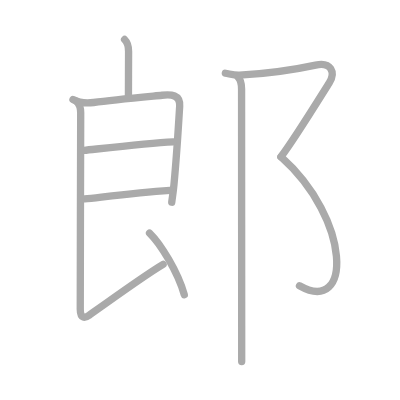
t = 0.00 s
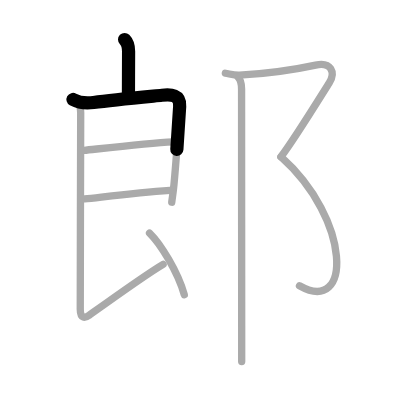
t = 1.75 s
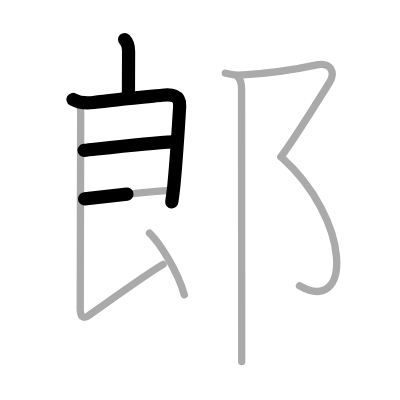
t = 3.50 s
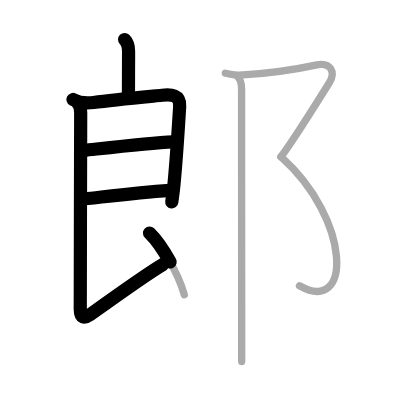
t = 5.50 s
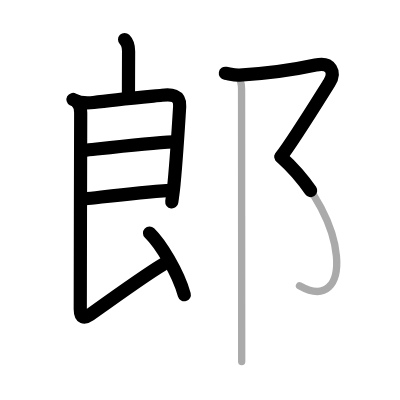
t = 7.25 s
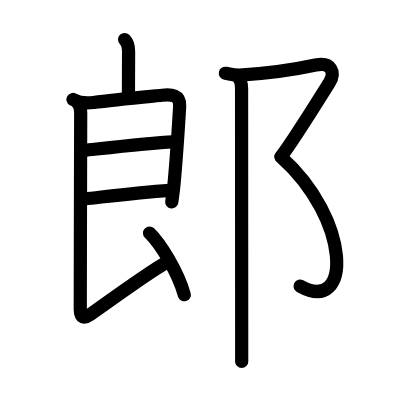
t = 9.00 s

The animated SVG that drew these frames (rendered in a browser with its animation timeline set to each time). Animation: 9 SMIL elements (animate=9); one cycle of 9.00 s.

<?xml version="1.0" standalone="no"?>
<!DOCTYPE svg PUBLIC "-//W3C//DTD SVG 1.1//EN"   "http://www.w3.org/Graphics/SVG/1.1/DTD/svg11.dtd">
<svg width="400px" height="400px"  version="1.1" xmlns="http://www.w3.org/2000/svg">
  <defs>
    <marker id="Triangle" viewBox="0 0 10 10" refX="0" refY="5" markerUnits="strokeWidth" markerWidth="3" style="stroke-opacity:0%;fill:#aaaaaa;" markerHeight="2" orient="auto">
      <path d="M 0 0 L 10 5 L 0 10 z" />
    </marker>
    
    <marker id="Arrow" viewBox="0 0 10 10" refX="5" refY="5" markerUnits="strokeWidth" markerWidth="1.8" style="stroke-opacity:0%;fill:#770000;" markerHeight="2" orient="auto">
      <path d="M 0 4 L 6 4 L 4 1 L 10 5 L 4 9 L 6 6 L 0 6 z" />
        <circle cx="5" cy="5" r="5" />
      </marker>
    
    <marker id="TriangleRed" viewBox="0 0 10 10" refX="0" refY="5" markerUnits="strokeWidth" markerWidth="3" style="stroke-opacity:0%;fill:#CC0000;" markerHeight="2" orient="auto">
      <path d="M 0 0 L 10 5 L 0 10 z" />
    </marker>
    
    <marker id="ArrowRed" viewBox="0 0 10 10" refX="5" refY="5" markerUnits="strokeWidth" markerWidth="1.8" style="stroke-opacity:0%;fill:#CC0000;" markerHeight="2" orient="auto">
      <path d="M 0 4 L 6 4 L 4 1 L 10 5 L 4 9 L 6 6 L 0 6 z" />
        <circle cx="5" cy="5" r="5" />
      </marker>
    
  </defs>
  
  <path style="fill:#ffffff; fill-opacity:100%; fill-rule:evenodd; stroke-width:0;" d="M 0 0 L 400px 0 L 400px 400px L 0 400px L 0 0" />

  <g transform="scale(3.6697247706422 3.6697247706422)">
<path style="fill:none; fill-opacity:0%; fill-rule:evenodd; stroke:#aaaaaa; stroke-opacity:100%; stroke-width: 1.5pt; stroke-linejoin:round; stroke-linecap:round;" d="M33.95 10.76c0.9 0.9 1.09 1.74 1.09 3.25C35.04 15.14 35 23.23 35 26"></path>
<path style="fill:none; fill-opacity:0%; fill-rule:evenodd; stroke:#aaaaaa; stroke-opacity:100%; stroke-width: 1.5pt; stroke-linejoin:round; stroke-linecap:round;" d="M19.89 27.11c1.61 0.89 3.35 1.12 5.61 0.82c5.37-0.72 14.9-1.6 18.64-1.97c2.48-0.25 5.02-0.23 4.82 3.02c-0.35 5.83-0.88 14.23-1.55 21.25c-0.19 2.02-0.39 3.17-0.61 4.87"></path>
<path style="fill:none; fill-opacity:0%; fill-rule:evenodd; stroke:#aaaaaa; stroke-opacity:100%; stroke-width: 1.5pt; stroke-linejoin:round; stroke-linecap:round;" d="M22.91 40.98C27.5 40.5 40.25 39 47.2 38.66"></path>
<path style="fill:none; fill-opacity:0%; fill-rule:evenodd; stroke:#aaaaaa; stroke-opacity:100%; stroke-width: 1.5pt; stroke-linejoin:round; stroke-linecap:round;" d="M23.05 54.21c4.97-0.52 13.83-1.71 23.25-2.34"></path>
<path style="fill:none; fill-opacity:0%; fill-rule:evenodd; stroke:#aaaaaa; stroke-opacity:100%; stroke-width: 1.5pt; stroke-linejoin:round; stroke-linecap:round;" d="M20.89 27.61c0.94 0.94 1.1 1.77 1.1 3.11c0 1.02-0.12 43.69-0.12 53.53c0 2.61 1.25 2.5 2.44 1.65c4.16-2.98 15.52-11.15 20.14-13.87"></path>
<path style="fill:none; fill-opacity:0%; fill-rule:evenodd; stroke:#aaaaaa; stroke-opacity:100%; stroke-width: 1.5pt; stroke-linejoin:round; stroke-linecap:round;" d="M40.75 63.5c3.01 2.91 7.75 10.67 9.47 16.81"></path>
<path style="fill:none; fill-opacity:0%; fill-rule:evenodd; stroke:#aaaaaa; stroke-opacity:100%; stroke-width: 1.5pt; stroke-linejoin:round; stroke-linecap:round;" d="M61.41 19.96c1.59 0.29 2.55 0.59 3.84 0.52C73.5 20 79 19.25 86 17.73c4.23-0.92 5.54 1.99 3.7 4.89c-1.84 2.9-9.92 15.98-13.15 20.12"></path>
<path style="fill:none; fill-opacity:0%; fill-rule:evenodd; stroke:#aaaaaa; stroke-opacity:100%; stroke-width: 1.5pt; stroke-linejoin:round; stroke-linecap:round;" d="M76.56 42.74C95.75 59.88 96 86 81.61 77.88"></path>
<path style="fill:none; fill-opacity:0%; fill-rule:evenodd; stroke:#aaaaaa; stroke-opacity:100%; stroke-width: 1.5pt; stroke-linejoin:round; stroke-linecap:round;" d="M64.87 21c0.94 0.94 0.96 2.23 0.96 3.25c0 8.82 0.02 45.86 0.03 64.75c0 4.12 0 7.44 0 9.5"></path>

<path style="fill:none; fill-opacity:0%; fill-rule:evenodd; stroke:#000000; stroke-opacity:100%; stroke-width: 2.7pt; stroke-linejoin:round; stroke-linecap:round;" d="M33.95 10.76c0.9 0.9 1.09 1.74 1.09 3.25C35.04 15.14 35 23.23 35 26" pathLength="100" stroke-dashoffset="100" stroke-dasharray="100 105"><animate id="dashAnim1" attributeName="stroke-dashoffset" from="100" to="0" dur="1s" calcMode="linear" fill="freeze"/></path>
<path style="fill:none; fill-opacity:0%; fill-rule:evenodd; stroke:#000000; stroke-opacity:100%; stroke-width: 2.7pt; stroke-linejoin:round; stroke-linecap:round;" d="M19.89 27.11c1.61 0.89 3.35 1.12 5.61 0.82c5.37-0.72 14.9-1.6 18.64-1.97c2.48-0.25 5.02-0.23 4.82 3.02c-0.35 5.83-0.88 14.23-1.55 21.25c-0.19 2.02-0.39 3.17-0.61 4.87" pathLength="100" stroke-dashoffset="100" stroke-dasharray="100 105"><animate id="dashAnim2" attributeName="stroke-dashoffset" from="100" to="0" dur="1s" calcMode="linear" begin="dashAnim1.end" fill="freeze"/></path>
<path style="fill:none; fill-opacity:0%; fill-rule:evenodd; stroke:#000000; stroke-opacity:100%; stroke-width: 2.7pt; stroke-linejoin:round; stroke-linecap:round;" d="M22.91 40.98C27.5 40.5 40.25 39 47.2 38.66" pathLength="100" stroke-dashoffset="100" stroke-dasharray="100 105"><animate id="dashAnim3" attributeName="stroke-dashoffset" from="100" to="0" dur="1s" calcMode="linear" begin="dashAnim2.end" fill="freeze"/></path>
<path style="fill:none; fill-opacity:0%; fill-rule:evenodd; stroke:#000000; stroke-opacity:100%; stroke-width: 2.7pt; stroke-linejoin:round; stroke-linecap:round;" d="M23.05 54.21c4.97-0.52 13.83-1.71 23.25-2.34" pathLength="100" stroke-dashoffset="100" stroke-dasharray="100 105"><animate id="dashAnim4" attributeName="stroke-dashoffset" from="100" to="0" dur="1s" calcMode="linear" begin="dashAnim3.end" fill="freeze"/></path>
<path style="fill:none; fill-opacity:0%; fill-rule:evenodd; stroke:#000000; stroke-opacity:100%; stroke-width: 2.7pt; stroke-linejoin:round; stroke-linecap:round;" d="M20.89 27.61c0.94 0.94 1.1 1.77 1.1 3.11c0 1.02-0.12 43.69-0.12 53.53c0 2.61 1.25 2.5 2.44 1.65c4.16-2.98 15.52-11.15 20.14-13.87" pathLength="100" stroke-dashoffset="100" stroke-dasharray="100 105"><animate id="dashAnim5" attributeName="stroke-dashoffset" from="100" to="0" dur="1s" calcMode="linear" begin="dashAnim4.end" fill="freeze"/></path>
<path style="fill:none; fill-opacity:0%; fill-rule:evenodd; stroke:#000000; stroke-opacity:100%; stroke-width: 2.7pt; stroke-linejoin:round; stroke-linecap:round;" d="M40.75 63.5c3.01 2.91 7.75 10.67 9.47 16.81" pathLength="100" stroke-dashoffset="100" stroke-dasharray="100 105"><animate id="dashAnim6" attributeName="stroke-dashoffset" from="100" to="0" dur="1s" calcMode="linear" begin="dashAnim5.end" fill="freeze"/></path>
<path style="fill:none; fill-opacity:0%; fill-rule:evenodd; stroke:#000000; stroke-opacity:100%; stroke-width: 2.7pt; stroke-linejoin:round; stroke-linecap:round;" d="M61.41 19.96c1.59 0.29 2.55 0.59 3.84 0.52C73.5 20 79 19.25 86 17.73c4.23-0.92 5.54 1.99 3.7 4.89c-1.84 2.9-9.92 15.98-13.15 20.12" pathLength="100" stroke-dashoffset="100" stroke-dasharray="100 105"><animate id="dashAnim7" attributeName="stroke-dashoffset" from="100" to="0" dur="1s" calcMode="linear" begin="dashAnim6.end" fill="freeze"/></path>
<path style="fill:none; fill-opacity:0%; fill-rule:evenodd; stroke:#000000; stroke-opacity:100%; stroke-width: 2.7pt; stroke-linejoin:round; stroke-linecap:round;" d="M76.56 42.74C95.75 59.88 96 86 81.61 77.88" pathLength="100" stroke-dashoffset="100" stroke-dasharray="100 105"><animate id="dashAnim8" attributeName="stroke-dashoffset" from="100" to="0" dur="1s" calcMode="linear" begin="dashAnim7.end" fill="freeze"/></path>
<path style="fill:none; fill-opacity:0%; fill-rule:evenodd; stroke:#000000; stroke-opacity:100%; stroke-width: 2.7pt; stroke-linejoin:round; stroke-linecap:round;" d="M64.87 21c0.94 0.94 0.96 2.23 0.96 3.25c0 8.82 0.02 45.86 0.03 64.75c0 4.12 0 7.44 0 9.5" pathLength="100" stroke-dashoffset="100" stroke-dasharray="100 105"><animate id="dashAnim9" attributeName="stroke-dashoffset" from="100" to="0" dur="1s" calcMode="linear" begin="dashAnim8.end" fill="freeze"/></path>

</g>

</svg>  
          
